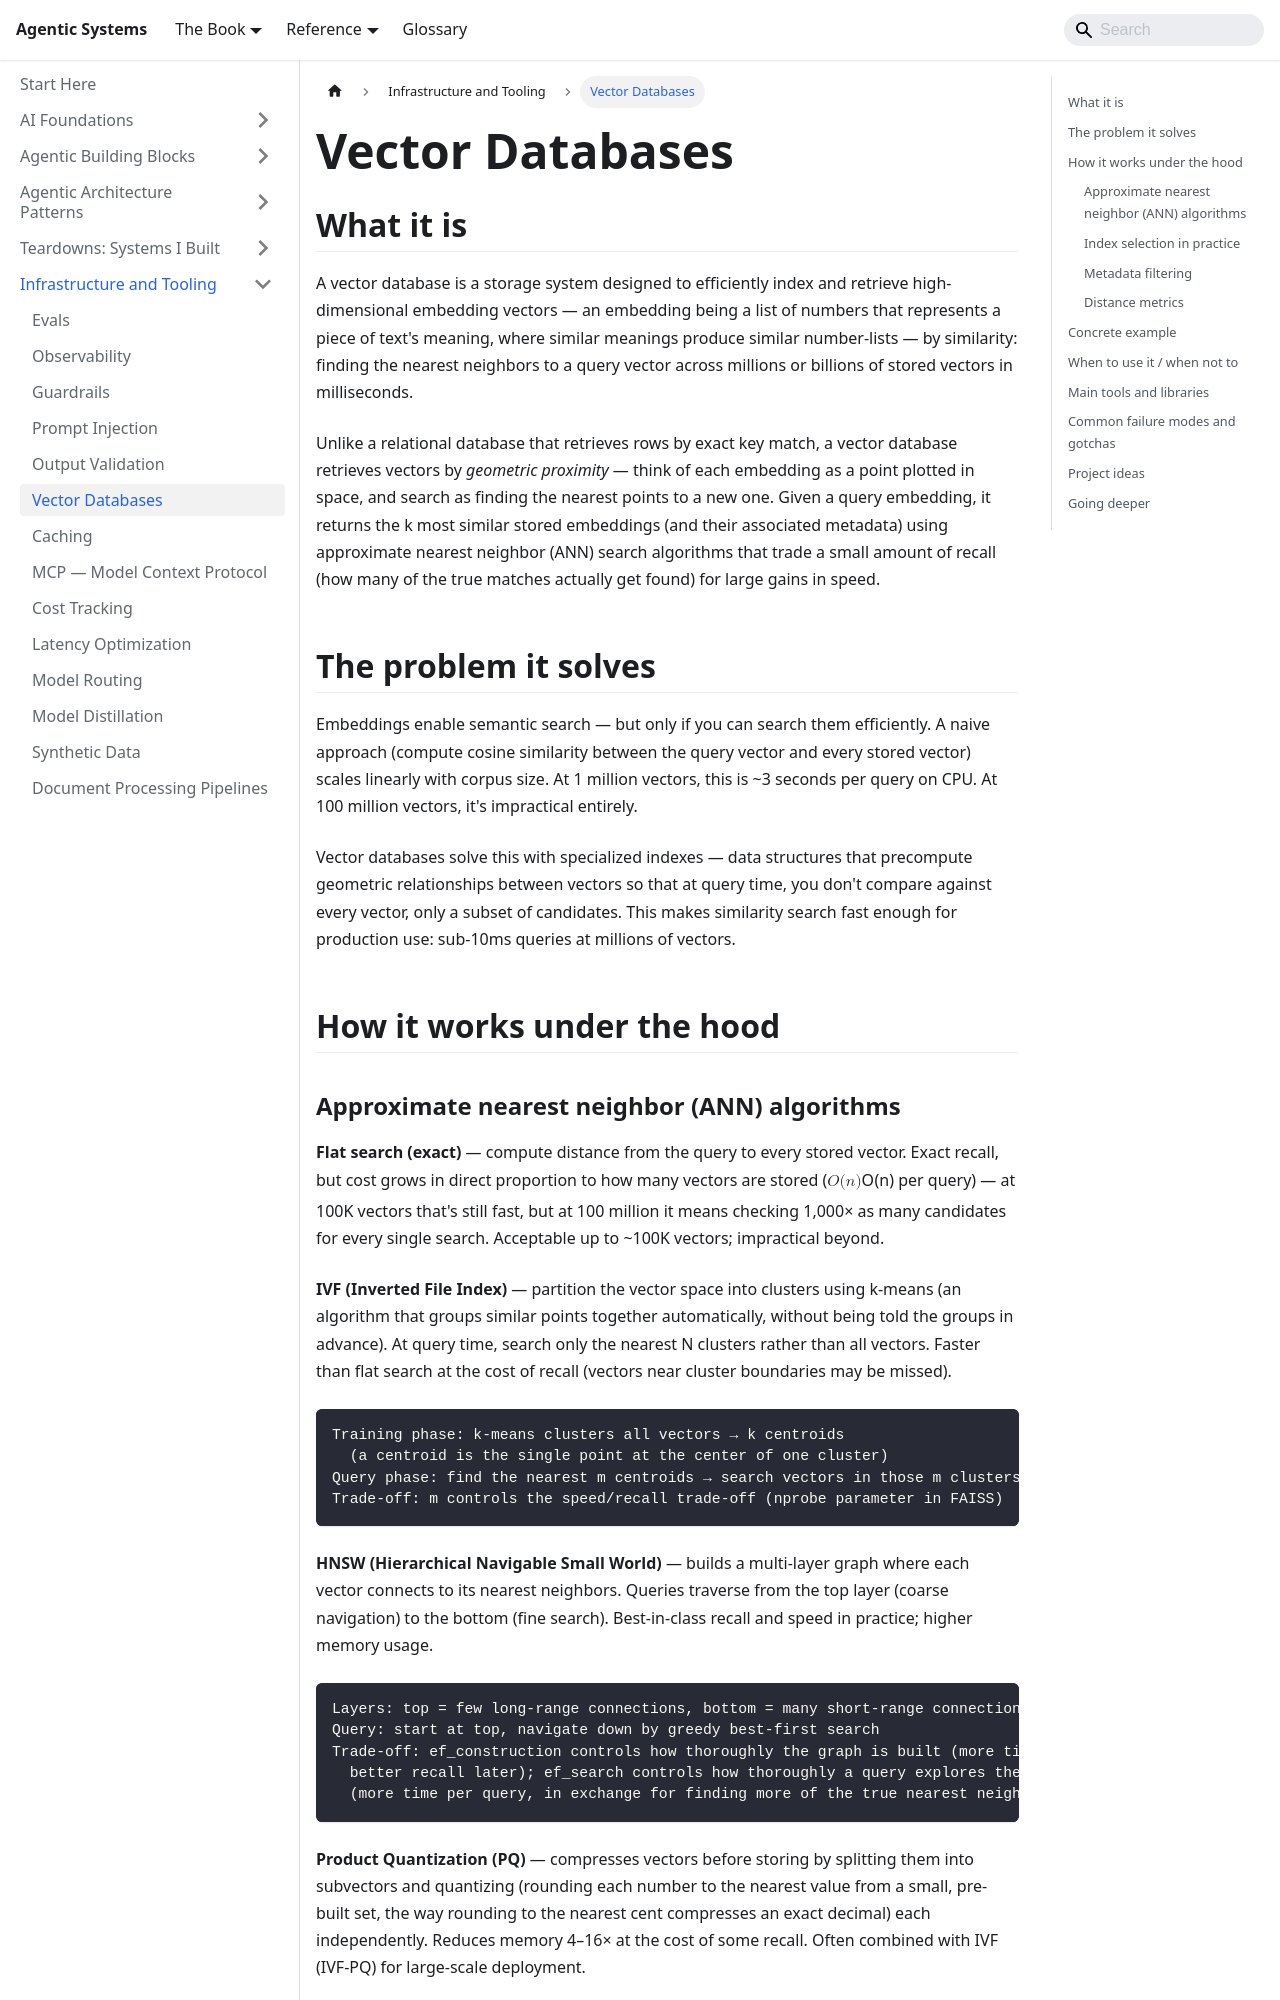

repository: chintan-dshel/aible · page: docs/meta-infrastructure/vector-databases/index.html · generator: docusaurus

---
sidebar_position: 7
title: Vector Databases
description: HNSW, IVF, and the tradeoffs between pgvector, Pinecone, Weaviate, Qdrant, and Chroma — choosing the right store for your scale.
---

# Vector Databases

## What it is

A vector database is a storage system designed to efficiently index and retrieve high-dimensional embedding vectors — an embedding being a list of numbers that represents a piece of text's meaning, where similar meanings produce similar number-lists — by similarity: finding the nearest neighbors to a query vector across millions or billions of stored vectors in milliseconds.

Unlike a relational database that retrieves rows by exact key match, a vector database retrieves vectors by *geometric proximity* — think of each embedding as a point plotted in space, and search as finding the nearest points to a new one. Given a query embedding, it returns the k most similar stored embeddings (and their associated metadata) using approximate nearest neighbor (ANN) search algorithms that trade a small amount of recall (how many of the true matches actually get found) for large gains in speed.

## The problem it solves

Embeddings enable semantic search — but only if you can search them efficiently. A naive approach (compute cosine similarity between the query vector and every stored vector) scales linearly with corpus size. At 1 million vectors, this is ~3 seconds per query on CPU. At 100 million vectors, it's impractical entirely.

Vector databases solve this with specialized indexes — data structures that precompute geometric relationships between vectors so that at query time, you don't compare against every vector, only a subset of candidates. This makes similarity search fast enough for production use: sub-10ms queries at millions of vectors.

## How it works under the hood
